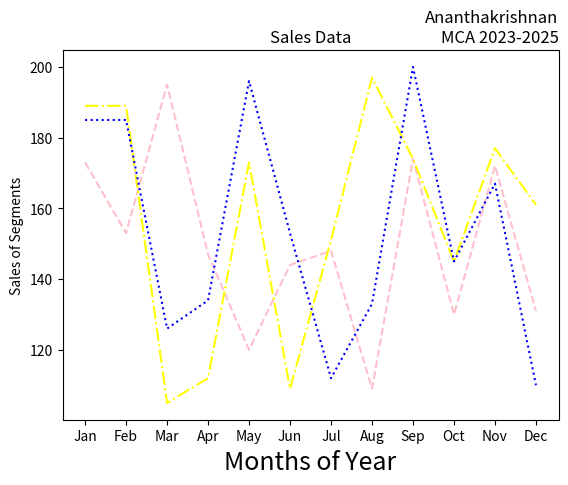

The matplotlib source for this figure:
import matplotlib.pyplot as plt
import numpy as np
month =np.array(['Jan','Feb','Mar','Apr','May','Jun','Jul','Aug','Sep','Oct','Nov','Dec'])
AS = np.array([173,153,195,147,120,144,148,109,174,130,172,131])
LS = np.array([189,189,105,112,173,109,151,197,174,145,177,161])
SLS = np.array([185,185,126,134,196,153,112,133,200,145,167,110])
plt.plot(month,AS, label='Affordable', color='pink',linestyle='--')
plt.plot(month,LS, label='Luxury', color='yellow',linestyle='-.')
plt.plot(month,SLS, label='Super Luxury', color='blue',linestyle=':')
plt.xlabel('Months of Year', fontsize=18)
plt.ylabel('Sales of Segments')
plt.title('Sales Data')
plt.title('Ananthakrishnan\nMCA 2023-2025', loc='right')
plt.show()